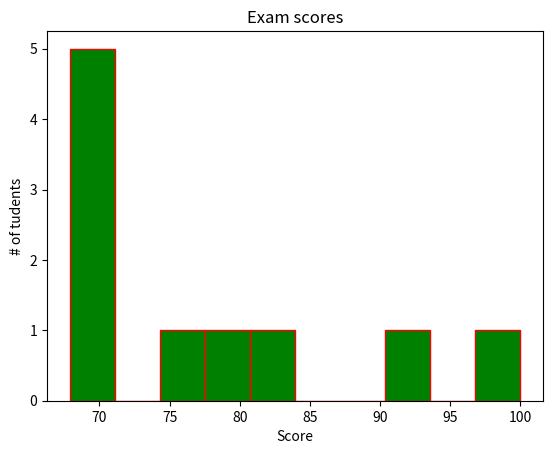

Write Python code to recreate this figure.
import matplotlib.pyplot as plt
import numpy as np
scores=np.random.normal(loc=80, scale=10, size=10)
scores=np.clip(scores, 0, 100)
plt.hist(scores, bins=10,
                 color="green",
                 edgecolor="red")
plt.title("Exam scores")
plt.xlabel("Score")
plt.ylabel("# of tudents")

plt.show()
